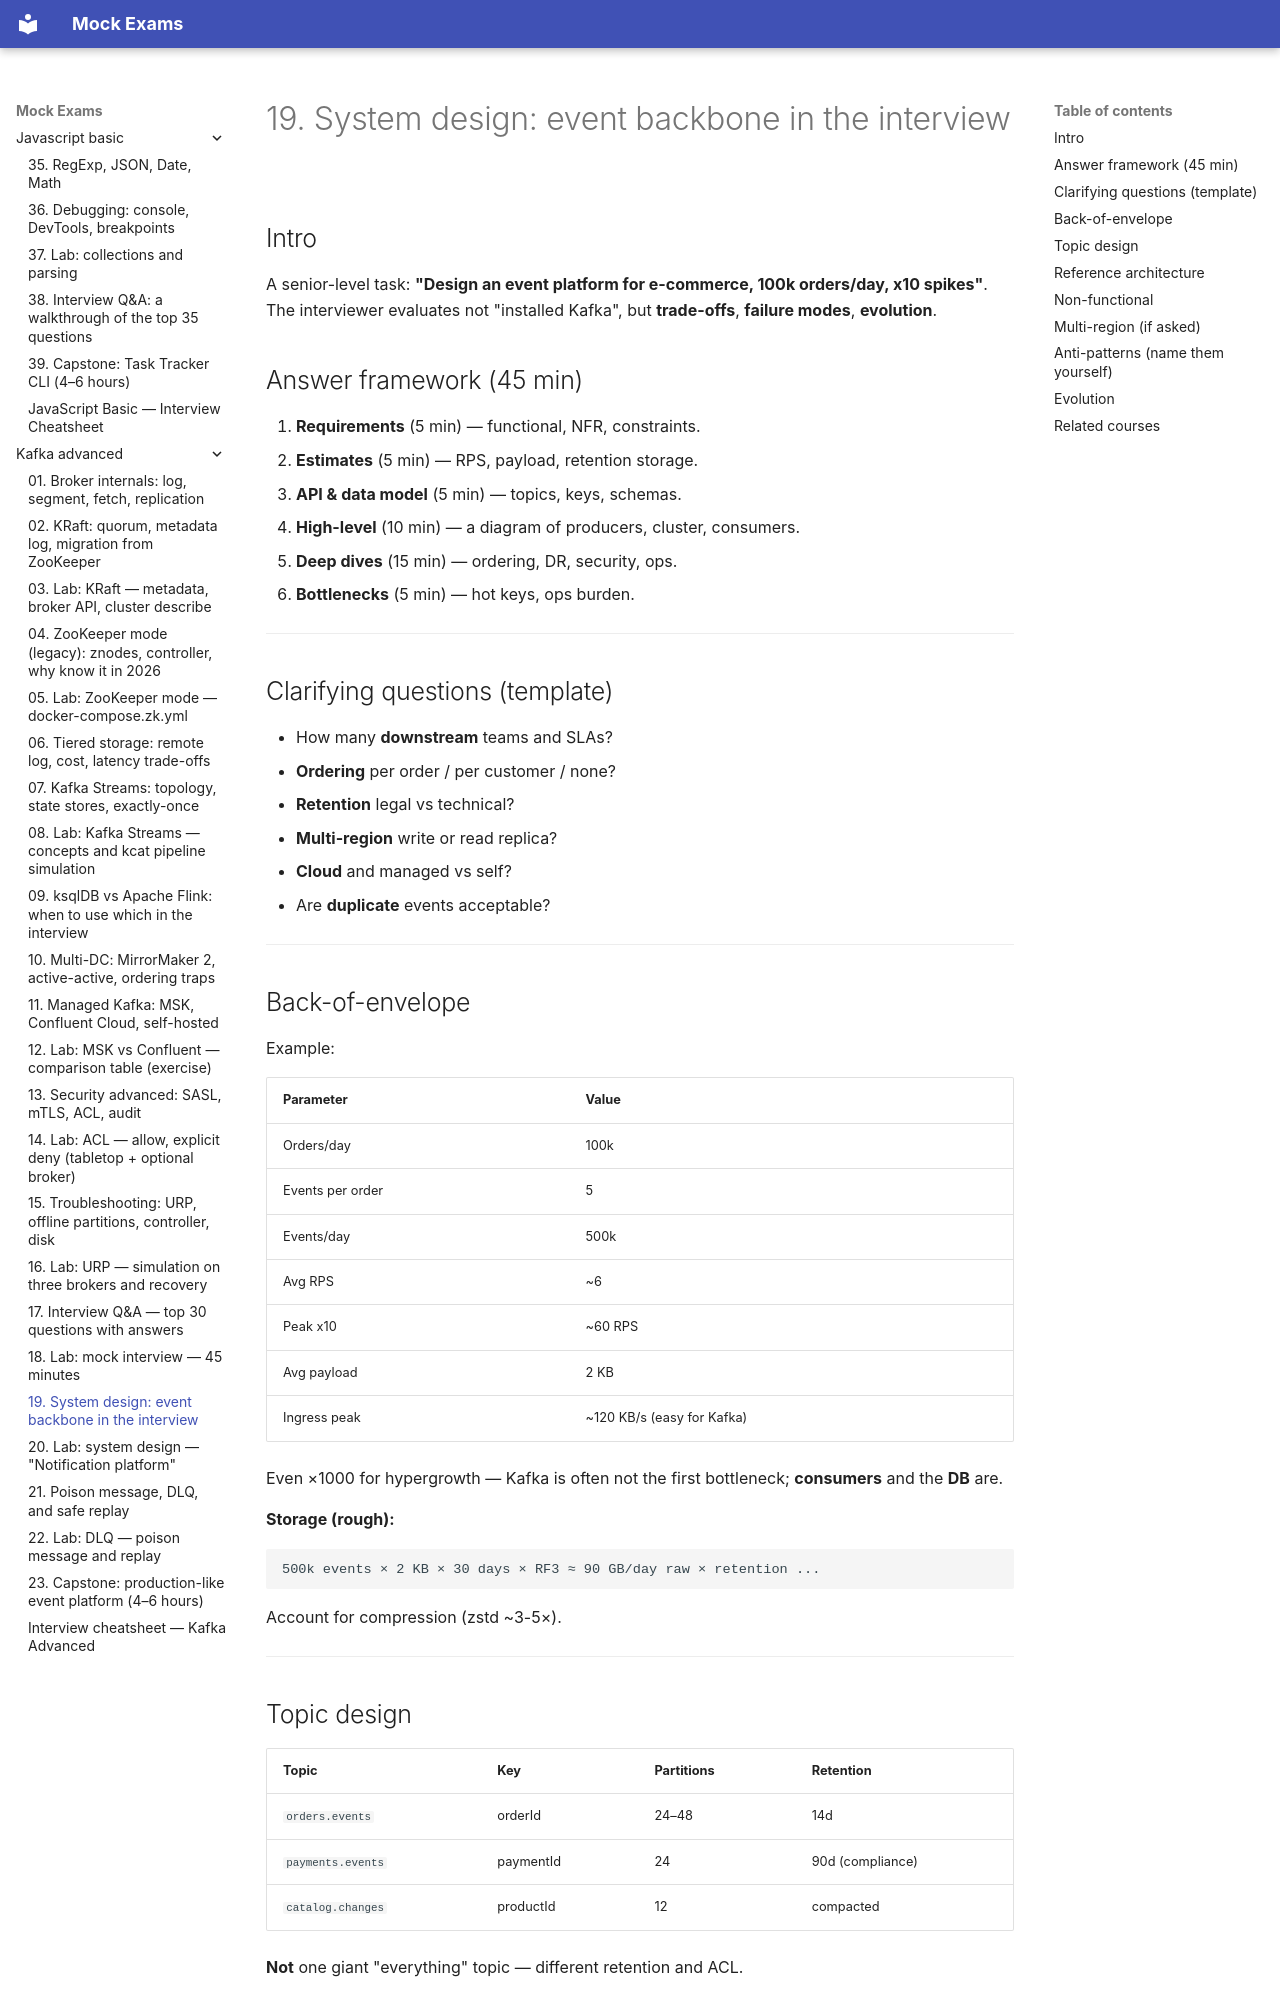

repository: FedorArbuzov/mock-exams · page: kafka-advanced/19-system-design/index.html · generator: mkdocs

# 19. System design: event backbone in the interview

## Intro

A senior-level task: **"Design an event platform for e-commerce, 100k orders/day, x10 spikes"**. The interviewer evaluates not "installed Kafka", but **trade-offs**, **failure modes**, **evolution**.

## Answer framework (45 min)

1. **Requirements** (5 min) — functional, NFR, constraints.
2. **Estimates** (5 min) — RPS, payload, retention storage.
3. **API & data model** (5 min) — topics, keys, schemas.
4. **High-level** (10 min) — a diagram of producers, cluster, consumers.
5. **Deep dives** (15 min) — ordering, DR, security, ops.
6. **Bottlenecks** (5 min) — hot keys, ops burden.

---

## Clarifying questions (template)

- How many **downstream** teams and SLAs?
- **Ordering** per order / per customer / none?
- **Retention** legal vs technical?
- **Multi-region** write or read replica?
- **Cloud** and managed vs self?
- Are **duplicate** events acceptable?

---

## Back-of-envelope

Example:

| Parameter | Value |
|----------|----------|
| Orders/day | 100k |
| Events per order | 5 |
| Events/day | 500k |
| Avg RPS | ~6 |
| Peak x10 | ~60 RPS |
| Avg payload | 2 KB |
| Ingress peak | ~120 KB/s (easy for Kafka) |

Even ×1000 for hypergrowth — Kafka is often not the first bottleneck; **consumers** and the **DB** are.

**Storage (rough):**

```text
500k events × 2 KB × 30 days × RF3 ≈ 90 GB/day raw × retention ...
```

Account for compression (zstd ~3-5×).

---
